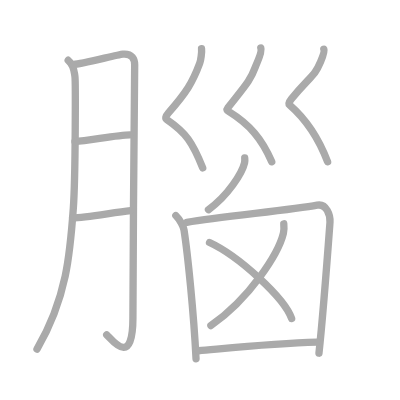
t = 0.00 s
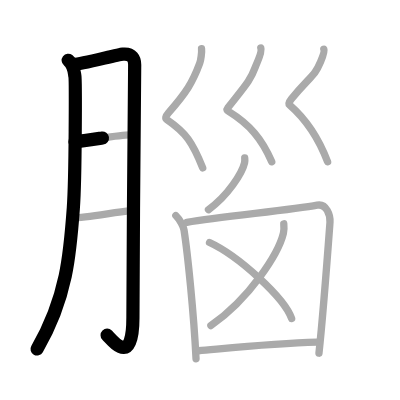
t = 2.50 s
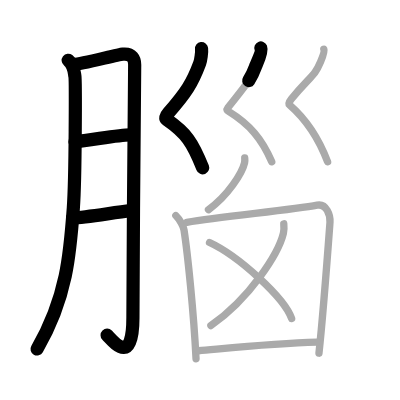
t = 5.25 s
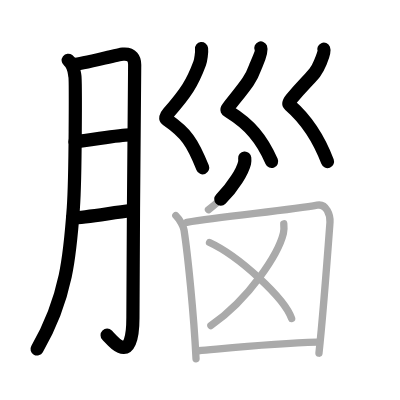
t = 7.75 s
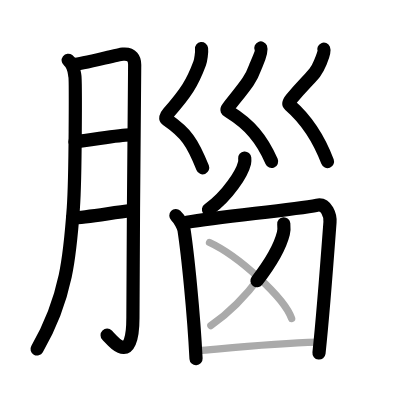
t = 10.50 s
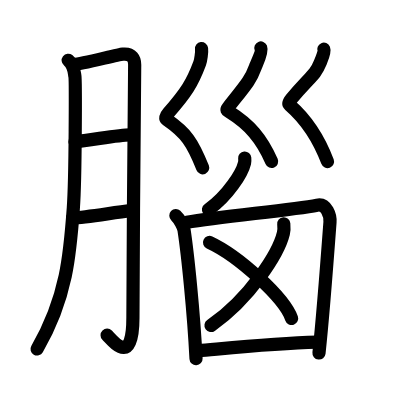
t = 13.00 s

The animated SVG that drew these frames (rendered in a browser with its animation timeline set to each time). Animation: 13 SMIL elements (animate=13); one cycle of 13.00 s.

<?xml version="1.0" standalone="no"?>
<!DOCTYPE svg PUBLIC "-//W3C//DTD SVG 1.1//EN"   "http://www.w3.org/Graphics/SVG/1.1/DTD/svg11.dtd">
<svg width="400px" height="400px"  version="1.1" xmlns="http://www.w3.org/2000/svg">
  <defs>
    <marker id="Triangle" viewBox="0 0 10 10" refX="0" refY="5" markerUnits="strokeWidth" markerWidth="3" style="stroke-opacity:0%;fill:#aaaaaa;" markerHeight="2" orient="auto">
      <path d="M 0 0 L 10 5 L 0 10 z" />
    </marker>
    
    <marker id="Arrow" viewBox="0 0 10 10" refX="5" refY="5" markerUnits="strokeWidth" markerWidth="1.8" style="stroke-opacity:0%;fill:#770000;" markerHeight="2" orient="auto">
      <path d="M 0 4 L 6 4 L 4 1 L 10 5 L 4 9 L 6 6 L 0 6 z" />
        <circle cx="5" cy="5" r="5" />
      </marker>
    
    <marker id="TriangleRed" viewBox="0 0 10 10" refX="0" refY="5" markerUnits="strokeWidth" markerWidth="3" style="stroke-opacity:0%;fill:#CC0000;" markerHeight="2" orient="auto">
      <path d="M 0 0 L 10 5 L 0 10 z" />
    </marker>
    
    <marker id="ArrowRed" viewBox="0 0 10 10" refX="5" refY="5" markerUnits="strokeWidth" markerWidth="1.8" style="stroke-opacity:0%;fill:#CC0000;" markerHeight="2" orient="auto">
      <path d="M 0 4 L 6 4 L 4 1 L 10 5 L 4 9 L 6 6 L 0 6 z" />
        <circle cx="5" cy="5" r="5" />
      </marker>
    
  </defs>
  
  <path style="fill:#ffffff; fill-opacity:100%; fill-rule:evenodd; stroke-width:0;" d="M 0 0 L 400px 0 L 400px 400px L 0 400px L 0 0" />

  <g transform="scale(3.6697247706422 3.6697247706422)">
<path style="fill:none; fill-opacity:0%; fill-rule:evenodd; stroke:#aaaaaa; stroke-opacity:100%; stroke-width: 1.5pt; stroke-linejoin:round; stroke-linecap:round;" d="M18.58 16.42c1.67 1.33 1.64 3.32 1.83 4.33c0.19 1.02 0.18 27.47-0.43 36.01c-0.87 12.16-1.75 24.41-9.9 38.38"></path>
<path style="fill:none; fill-opacity:0%; fill-rule:evenodd; stroke:#aaaaaa; stroke-opacity:100%; stroke-width: 1.5pt; stroke-linejoin:round; stroke-linecap:round;" d="M20.08 17.58c1.94-0.06 11.95-2.68 13.39-2.82c2.58-0.25 3.23 1.4 3.23 2.87c0 3.48-0.48 49.26-0.48 69c0 13.57-5.48 6.24-7.14 4.61"></path>
<path style="fill:none; fill-opacity:0%; fill-rule:evenodd; stroke:#aaaaaa; stroke-opacity:100%; stroke-width: 1.5pt; stroke-linejoin:round; stroke-linecap:round;" d="M20.42 38.58c3.8-0.25 11.66-1.82 15-1.83"></path>
<path style="fill:none; fill-opacity:0%; fill-rule:evenodd; stroke:#aaaaaa; stroke-opacity:100%; stroke-width: 1.5pt; stroke-linejoin:round; stroke-linecap:round;" d="M19.77 59.4c3.61-0.1 10.93-1.44 15.82-1.99"></path>
<path style="fill:none; fill-opacity:0%; fill-rule:evenodd; stroke:#aaaaaa; stroke-opacity:100%; stroke-width: 1.5pt; stroke-linejoin:round; stroke-linecap:round;" d="M54.92 13.25c0.12 0.96-0.21 3.21-0.5 4c-1.95 5.26-3.65 8-8.57 13.57c-0.8 0.91-0.8 1.51-0.43 1.76c5.31 3.66 7.02 6.17 9.82 13.17"></path>
<path style="fill:none; fill-opacity:0%; fill-rule:evenodd; stroke:#aaaaaa; stroke-opacity:100%; stroke-width: 1.5pt; stroke-linejoin:round; stroke-linecap:round;" d="M71.08 13.08c0.44 1.05-1.23 4.42-1.5 5.17c-1.33 3.67-2.67 5-7.48 11.11c-0.46 0.58-0.25 0.72 0.24 1.03c5.75 3.56 9.07 7.51 11.71 13.69"></path>
<path style="fill:none; fill-opacity:0%; fill-rule:evenodd; stroke:#aaaaaa; stroke-opacity:100%; stroke-width: 1.5pt; stroke-linejoin:round; stroke-linecap:round;" d="M88.25 13.42c0.31 0.73-0.72 2.98-1 3.67c-1.5 3.67-2.79 3.73-7.83 9.83c-0.43 0.53-0.89 1.33-0.5 1.67c5.54 4.81 8.3 10.07 10.35 15.49"></path>
<path style="fill:none; fill-opacity:0%; fill-rule:evenodd; stroke:#aaaaaa; stroke-opacity:100%; stroke-width: 1.5pt; stroke-linejoin:round; stroke-linecap:round;" d="M66.69 43.06c0.03 0.33 0.06 0.86-0.05 1.33c-0.67 2.81-4.54 8.97-9.83 12.74"></path>
<path style="fill:none; fill-opacity:0%; fill-rule:evenodd; stroke:#aaaaaa; stroke-opacity:100%; stroke-width: 1.5pt; stroke-linejoin:round; stroke-linecap:round;" d="M47.92 58.75c1.08 1 2.11 3.14 2.23 3.95c1.02 6.68 2.64 22.58 3.27 35.05"></path>
<path style="fill:none; fill-opacity:0%; fill-rule:evenodd; stroke:#aaaaaa; stroke-opacity:100%; stroke-width: 1.5pt; stroke-linejoin:round; stroke-linecap:round;" d="M50.92 60.58c9.44-1.65 28.45-3.29 35.5-4.67c2.59-0.51 3.63 2.87 3.5 4.67c-0.49 6.59-1.82 24.66-3 35.67"></path>
<path style="fill:none; fill-opacity:0%; fill-rule:evenodd; stroke:#aaaaaa; stroke-opacity:100%; stroke-width: 1.5pt; stroke-linejoin:round; stroke-linecap:round;" d="M77.33 60.98c0.06 0.65 0.12 1.69-0.11 2.62c-1.35 5.53-9.12 17.68-19.75 25.12"></path>
<path style="fill:none; fill-opacity:0%; fill-rule:evenodd; stroke:#aaaaaa; stroke-opacity:100%; stroke-width: 1.5pt; stroke-linejoin:round; stroke-linecap:round;" d="M57.1 66.08C65 69.74 77.5 81.11 79.47 86.8"></path>
<path style="fill:none; fill-opacity:0%; fill-rule:evenodd; stroke:#aaaaaa; stroke-opacity:100%; stroke-width: 1.5pt; stroke-linejoin:round; stroke-linecap:round;" d="M54.08 95.58c7.48-0.64 20.49-2.02 32.33-2.33"></path>

<path style="fill:none; fill-opacity:0%; fill-rule:evenodd; stroke:#000000; stroke-opacity:100%; stroke-width: 2.7pt; stroke-linejoin:round; stroke-linecap:round;" d="M18.58 16.42c1.67 1.33 1.64 3.32 1.83 4.33c0.19 1.02 0.18 27.47-0.43 36.01c-0.87 12.16-1.75 24.41-9.9 38.38" pathLength="100" stroke-dashoffset="100" stroke-dasharray="100 105"><animate id="dashAnim1" attributeName="stroke-dashoffset" from="100" to="0" dur="1s" calcMode="linear" fill="freeze"/></path>
<path style="fill:none; fill-opacity:0%; fill-rule:evenodd; stroke:#000000; stroke-opacity:100%; stroke-width: 2.7pt; stroke-linejoin:round; stroke-linecap:round;" d="M20.08 17.58c1.94-0.06 11.95-2.68 13.39-2.82c2.58-0.25 3.23 1.4 3.23 2.87c0 3.48-0.48 49.26-0.48 69c0 13.57-5.48 6.24-7.14 4.61" pathLength="100" stroke-dashoffset="100" stroke-dasharray="100 105"><animate id="dashAnim2" attributeName="stroke-dashoffset" from="100" to="0" dur="1s" calcMode="linear" begin="dashAnim1.end" fill="freeze"/></path>
<path style="fill:none; fill-opacity:0%; fill-rule:evenodd; stroke:#000000; stroke-opacity:100%; stroke-width: 2.7pt; stroke-linejoin:round; stroke-linecap:round;" d="M20.42 38.58c3.8-0.25 11.66-1.82 15-1.83" pathLength="100" stroke-dashoffset="100" stroke-dasharray="100 105"><animate id="dashAnim3" attributeName="stroke-dashoffset" from="100" to="0" dur="1s" calcMode="linear" begin="dashAnim2.end" fill="freeze"/></path>
<path style="fill:none; fill-opacity:0%; fill-rule:evenodd; stroke:#000000; stroke-opacity:100%; stroke-width: 2.7pt; stroke-linejoin:round; stroke-linecap:round;" d="M19.77 59.4c3.61-0.1 10.93-1.44 15.82-1.99" pathLength="100" stroke-dashoffset="100" stroke-dasharray="100 105"><animate id="dashAnim4" attributeName="stroke-dashoffset" from="100" to="0" dur="1s" calcMode="linear" begin="dashAnim3.end" fill="freeze"/></path>
<path style="fill:none; fill-opacity:0%; fill-rule:evenodd; stroke:#000000; stroke-opacity:100%; stroke-width: 2.7pt; stroke-linejoin:round; stroke-linecap:round;" d="M54.92 13.25c0.12 0.96-0.21 3.21-0.5 4c-1.95 5.26-3.65 8-8.57 13.57c-0.8 0.91-0.8 1.51-0.43 1.76c5.31 3.66 7.02 6.17 9.82 13.17" pathLength="100" stroke-dashoffset="100" stroke-dasharray="100 105"><animate id="dashAnim5" attributeName="stroke-dashoffset" from="100" to="0" dur="1s" calcMode="linear" begin="dashAnim4.end" fill="freeze"/></path>
<path style="fill:none; fill-opacity:0%; fill-rule:evenodd; stroke:#000000; stroke-opacity:100%; stroke-width: 2.7pt; stroke-linejoin:round; stroke-linecap:round;" d="M71.08 13.08c0.44 1.05-1.23 4.42-1.5 5.17c-1.33 3.67-2.67 5-7.48 11.11c-0.46 0.58-0.25 0.72 0.24 1.03c5.75 3.56 9.07 7.51 11.71 13.69" pathLength="100" stroke-dashoffset="100" stroke-dasharray="100 105"><animate id="dashAnim6" attributeName="stroke-dashoffset" from="100" to="0" dur="1s" calcMode="linear" begin="dashAnim5.end" fill="freeze"/></path>
<path style="fill:none; fill-opacity:0%; fill-rule:evenodd; stroke:#000000; stroke-opacity:100%; stroke-width: 2.7pt; stroke-linejoin:round; stroke-linecap:round;" d="M88.25 13.42c0.31 0.73-0.72 2.98-1 3.67c-1.5 3.67-2.79 3.73-7.83 9.83c-0.43 0.53-0.89 1.33-0.5 1.67c5.54 4.81 8.3 10.07 10.35 15.49" pathLength="100" stroke-dashoffset="100" stroke-dasharray="100 105"><animate id="dashAnim7" attributeName="stroke-dashoffset" from="100" to="0" dur="1s" calcMode="linear" begin="dashAnim6.end" fill="freeze"/></path>
<path style="fill:none; fill-opacity:0%; fill-rule:evenodd; stroke:#000000; stroke-opacity:100%; stroke-width: 2.7pt; stroke-linejoin:round; stroke-linecap:round;" d="M66.69 43.06c0.03 0.33 0.06 0.86-0.05 1.33c-0.67 2.81-4.54 8.97-9.83 12.74" pathLength="100" stroke-dashoffset="100" stroke-dasharray="100 105"><animate id="dashAnim8" attributeName="stroke-dashoffset" from="100" to="0" dur="1s" calcMode="linear" begin="dashAnim7.end" fill="freeze"/></path>
<path style="fill:none; fill-opacity:0%; fill-rule:evenodd; stroke:#000000; stroke-opacity:100%; stroke-width: 2.7pt; stroke-linejoin:round; stroke-linecap:round;" d="M47.92 58.75c1.08 1 2.11 3.14 2.23 3.95c1.02 6.68 2.64 22.58 3.27 35.05" pathLength="100" stroke-dashoffset="100" stroke-dasharray="100 105"><animate id="dashAnim9" attributeName="stroke-dashoffset" from="100" to="0" dur="1s" calcMode="linear" begin="dashAnim8.end" fill="freeze"/></path>
<path style="fill:none; fill-opacity:0%; fill-rule:evenodd; stroke:#000000; stroke-opacity:100%; stroke-width: 2.7pt; stroke-linejoin:round; stroke-linecap:round;" d="M50.92 60.58c9.44-1.65 28.45-3.29 35.5-4.67c2.59-0.51 3.63 2.87 3.5 4.67c-0.49 6.59-1.82 24.66-3 35.67" pathLength="100" stroke-dashoffset="100" stroke-dasharray="100 105"><animate id="dashAnim10" attributeName="stroke-dashoffset" from="100" to="0" dur="1s" calcMode="linear" begin="dashAnim9.end" fill="freeze"/></path>
<path style="fill:none; fill-opacity:0%; fill-rule:evenodd; stroke:#000000; stroke-opacity:100%; stroke-width: 2.7pt; stroke-linejoin:round; stroke-linecap:round;" d="M77.33 60.98c0.06 0.65 0.12 1.69-0.11 2.62c-1.35 5.53-9.12 17.68-19.75 25.12" pathLength="100" stroke-dashoffset="100" stroke-dasharray="100 105"><animate id="dashAnim11" attributeName="stroke-dashoffset" from="100" to="0" dur="1s" calcMode="linear" begin="dashAnim10.end" fill="freeze"/></path>
<path style="fill:none; fill-opacity:0%; fill-rule:evenodd; stroke:#000000; stroke-opacity:100%; stroke-width: 2.7pt; stroke-linejoin:round; stroke-linecap:round;" d="M57.1 66.08C65 69.74 77.5 81.11 79.47 86.8" pathLength="100" stroke-dashoffset="100" stroke-dasharray="100 105"><animate id="dashAnim12" attributeName="stroke-dashoffset" from="100" to="0" dur="1s" calcMode="linear" begin="dashAnim11.end" fill="freeze"/></path>
<path style="fill:none; fill-opacity:0%; fill-rule:evenodd; stroke:#000000; stroke-opacity:100%; stroke-width: 2.7pt; stroke-linejoin:round; stroke-linecap:round;" d="M54.08 95.58c7.48-0.64 20.49-2.02 32.33-2.33" pathLength="100" stroke-dashoffset="100" stroke-dasharray="100 105"><animate id="dashAnim13" attributeName="stroke-dashoffset" from="100" to="0" dur="1s" calcMode="linear" begin="dashAnim12.end" fill="freeze"/></path>

</g>

</svg>  
          
